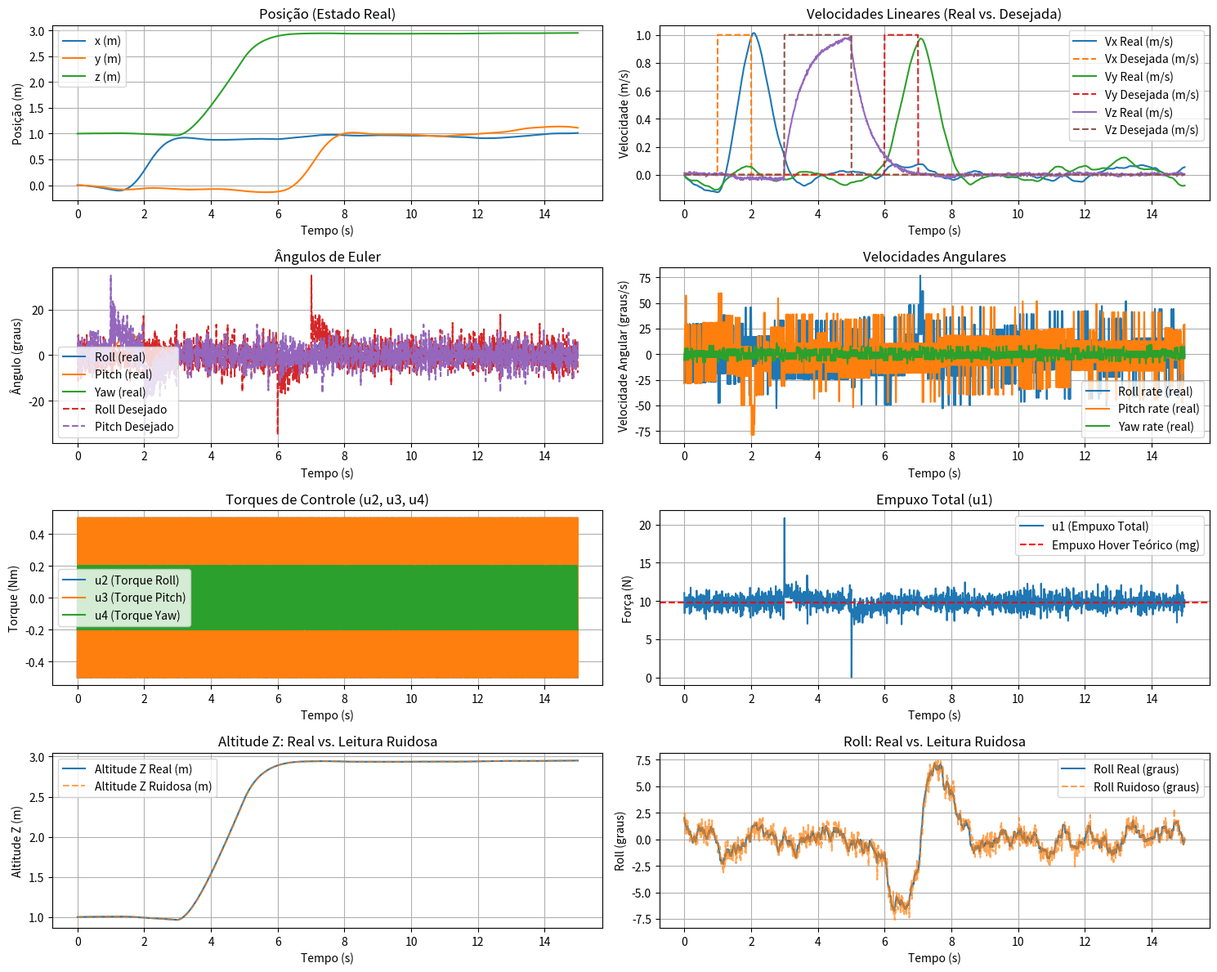
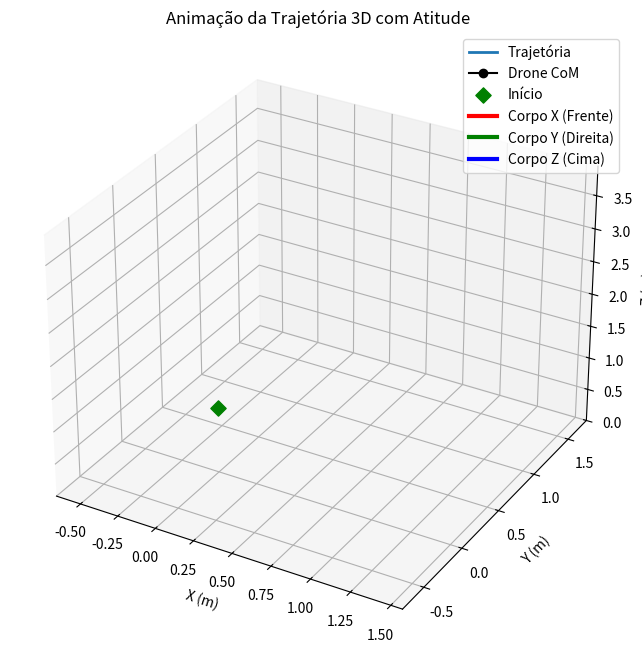

Generate these figures, in order, with matplotlib:
import numpy as np
import scipy.linalg
import matplotlib.pyplot as plt
import matplotlib.animation as animation
from mpl_toolkits.mplot3d import Axes3D

# ... (Mantém todo o código das classes PIDController e Quadrotor como antes) ...
# Quadrotor Parameters
MASS = 1.0
GRAVITY = 9.81
L_ARM = 0.25
I_X = 0.01
I_Y = 0.01
I_Z = 0.02
I1 = (I_Y - I_Z) / I_X
I2 = (I_Z - I_X) / I_Y
I3 = (I_X - I_Y) / I_Z

# Simulation parameters
DT = 0.01
SIM_TIME = 15.0 # Tempo suficiente para observar os pulsos de velocidade

# Noise Parameters
VELOCITY_NOISE_STD = 0.05
ANGLE_NOISE_STD = np.deg2rad(0.5)
ANGULAR_RATE_NOISE_STD = np.deg2rad(1.0)


class PIDController:
    def __init__(self, kp, ki, kd, dt, output_limits=(-np.inf, np.inf)):
        self.kp = kp
        self.ki = ki
        self.kd = kd
        self.dt = dt
        self.integral = 0
        self.previous_error = 0
        self.output_limits = output_limits

    def compute(self, setpoint, current_value):
        error = setpoint - current_value
        self.integral += error * self.dt
        derivative = (error - self.previous_error) / self.dt
        self.previous_error = error
        output = self.kp * error + self.ki * self.integral + self.kd * derivative
        return np.clip(output, self.output_limits[0], self.output_limits[1])

class Quadrotor:
    def __init__(self):
        self.state = np.zeros(12)
        self.state[4] = 1.0

        pid_kp_xy = 2.0
        pid_ki_xy = 0.001
        pid_kd_xy = 0.1
        pid_kp_z = 2.0
        pid_ki_z = 0.001
        pid_kd_z = 0.1

        self.pid_vx = PIDController(pid_kp_xy, pid_ki_xy, pid_kd_xy, DT)
        self.pid_vy = PIDController(pid_kp_xy, pid_ki_xy, pid_kd_xy, DT)
        self.pid_vz = PIDController(pid_kp_z, pid_ki_z, pid_kd_z, DT)

        self.Q_att = np.diag([10, 1, 10, 1, 10, 1]) * 50
        self.R_att = np.diag([0.1, 0.1, 0.1]) * 0.5

    def get_attitude_state_from_full_state(self, full_state):
        return full_state[6:12]

    def get_translational_velocities_from_full_state(self, full_state):
        return full_state[1], full_state[3], full_state[5]

    def velocity_controller(self, des_vx, des_vy, des_vz, current_vx_noisy, current_vy_noisy, current_vz_noisy):
        u_tilde_1 = self.pid_vx.compute(des_vx, current_vx_noisy)
        u_tilde_2 = self.pid_vy.compute(des_vy, current_vy_noisy)
        u_tilde_3 = self.pid_vz.compute(des_vz, current_vz_noisy)

        u1 = MASS * (u_tilde_3 + GRAVITY)
        u1 = np.clip(u1, 0, MASS * GRAVITY * 3)

        denominator = u_tilde_3 + GRAVITY
        if np.abs(denominator) < 1e-6:
            phi_d = 0.0
            theta_d = 0.0
        else:
            phi_d = -u_tilde_2 / denominator
            theta_d = u_tilde_1 / denominator
        psi_d = 0.0
        angle_limit = np.deg2rad(35)
        phi_d = np.clip(phi_d, -angle_limit, angle_limit)
        theta_d = np.clip(theta_d, -angle_limit, angle_limit)
        x_I_d = np.array([phi_d, 0, theta_d, 0, psi_d, 0])
        return u1, x_I_d

    def sdre_attitude_controller(self, x_I_current_noisy, x_I_desired):
        phi_dot_noisy, theta_dot_noisy, psi_dot_noisy = x_I_current_noisy[1], x_I_current_noisy[3], x_I_current_noisy[5]
        A_xI = np.zeros((6, 6))
        A_xI[0, 1], A_xI[2, 3], A_xI[4, 5] = 1, 1, 1
        A_xI[1, 3] = psi_dot_noisy * I1
        A_xI[3, 1] = psi_dot_noisy * I2
        A_xI[5, 1] = theta_dot_noisy * I3
        B_att = np.zeros((6, 3))
        B_att[1, 0], B_att[3, 1], B_att[5, 2] = 1 / I_X, 1 / I_Y, 1 / I_Z
        try:
            P = scipy.linalg.solve_continuous_are(A_xI, B_att, self.Q_att, self.R_att)
        except (np.linalg.LinAlgError, ValueError):
            return np.zeros(3)
        K_sdre = np.linalg.inv(self.R_att) @ B_att.T @ P
        error_att = x_I_current_noisy - x_I_desired
        u_torques = -K_sdre @ error_att
        max_torque_roll_pitch, max_torque_yaw = 0.5, 0.2
        u_torques[0] = np.clip(u_torques[0], -max_torque_roll_pitch, max_torque_roll_pitch)
        u_torques[1] = np.clip(u_torques[1], -max_torque_roll_pitch, max_torque_roll_pitch)
        u_torques[2] = np.clip(u_torques[2], -max_torque_yaw, max_torque_yaw)
        return u_torques

    def update_dynamics(self, u1, u2, u3, u4, dt):
        s = self.state
        phi, phi_dot, theta, theta_dot, psi, psi_dot = s[6], s[7], s[8], s[9], s[10], s[11]
        cphi, sphi, cth, sth, cpsi, spsi = np.cos(phi), np.sin(phi), np.cos(theta), np.sin(theta), np.cos(psi), np.sin(psi)
        x_ddot = (cphi * sth * cpsi + sphi * spsi) * u1 / MASS
        y_ddot = (cphi * sth * spsi - sphi * cpsi) * u1 / MASS
        z_ddot = -GRAVITY + (cphi * cth) * u1 / MASS
        phi_ddot = theta_dot * psi_dot * I1 + u2 / I_X
        theta_ddot = phi_dot * psi_dot * I2 + u3 / I_Y
        psi_ddot = phi_dot * theta_dot * I3 + u4 / I_Z
        s_dot = np.zeros(12)
        s_dot[0], s_dot[1] = s[1], x_ddot
        s_dot[2], s_dot[3] = s[3], y_ddot
        s_dot[4], s_dot[5] = s[5], z_ddot
        s_dot[6], s_dot[7] = s[7], phi_ddot
        s_dot[8], s_dot[9] = s[9], theta_ddot
        s_dot[10], s_dot[11] = s[11], psi_ddot
        self.state += s_dot * dt
        self.state[10] = (self.state[10] + np.pi) % (2 * np.pi) - np.pi

def get_rotation_matrix(phi, theta, psi):
    cphi, sphi, cth, sth, cpsi, spsi = np.cos(phi), np.sin(phi), np.cos(theta), np.sin(theta), np.cos(psi), np.sin(psi)
    R = np.array([
        [cpsi*cth, cpsi*sth*sphi - spsi*cphi, cpsi*sth*cphi + spsi*sphi],
        [spsi*cth, spsi*sth*sphi + cpsi*cphi, spsi*sth*cphi - cpsi*sphi],
        [-sth,     cth*sphi,                  cth*cphi]
    ])
    return R

# --- Simulação ---
quad = Quadrotor()
quad.state[6] = np.deg2rad(2)
quad.state[8] = np.deg2rad(-2)
quad.state[7] = np.deg2rad(1)

time_log, state_log, desired_att_log, u_torques_log, u1_log = [], [], [], [], []
# Log para as velocidades desejadas para plotagem
desired_velocities_log = []
state_noisy_log = []

num_steps = int(SIM_TIME / DT)
animation_speed_factor = 5
animation_frames_step = max(1, int(animation_speed_factor / (DT * 1000) * 1000 * DT))

print(f"Rodando simulação por {SIM_TIME}s com DT={DT}s...")
for i in range(num_steps):
    current_time = i * DT
    time_log.append(current_time)

    # --- Definição das velocidades desejadas com base no tempo ---
    current_desired_vx = 0.0
    if 1.0 <= current_time <= 2.0:
        current_desired_vx = 1.0

    current_desired_vy = 0.0
    if 6.0 <= current_time <= 7.0:
        current_desired_vy = 1.0

    current_desired_vz = 0.0
    if 3.0 <= current_time <= 5.0:
        current_desired_vz = 1.0

    desired_velocities_log.append([current_desired_vx, current_desired_vy, current_desired_vz])
    # --- Fim da definição das velocidades desejadas ---

    current_true_state = quad.state.copy()
    vx_true, vy_true, vz_true = quad.get_translational_velocities_from_full_state(current_true_state)
    vx_noisy = vx_true + np.random.normal(0, VELOCITY_NOISE_STD)
    vy_noisy = vy_true + np.random.normal(0, VELOCITY_NOISE_STD)
    vz_noisy = vz_true + np.random.normal(0, VELOCITY_NOISE_STD)
    x_I_true = quad.get_attitude_state_from_full_state(current_true_state)
    x_I_noisy = x_I_true.copy()
    x_I_noisy[0::2] += np.random.normal(0, ANGLE_NOISE_STD, 3)
    x_I_noisy[1::2] += np.random.normal(0, ANGULAR_RATE_NOISE_STD, 3)
    noisy_state_for_log = current_true_state.copy()
    noisy_state_for_log[1], noisy_state_for_log[3], noisy_state_for_log[5] = vx_noisy, vy_noisy, vz_noisy
    noisy_state_for_log[6:12] = x_I_noisy
    state_noisy_log.append(noisy_state_for_log)

    u1, x_I_d = quad.velocity_controller(current_desired_vx, current_desired_vy, current_desired_vz,
                                         vx_noisy, vy_noisy, vz_noisy)
    desired_att_log.append(x_I_d)
    u1_log.append(u1)
    u_torques = quad.sdre_attitude_controller(x_I_noisy, x_I_d)
    u2, u3, u4 = u_torques[0], u_torques[1], u_torques[2]
    u_torques_log.append(u_torques)
    quad.update_dynamics(u1, u2, u3, u4, DT)
    state_log.append(quad.state.copy())
    if i % (num_steps // 20) == 0 and i > 0:
        print(f"Simulação: {100 * i / num_steps:.0f}% completa. Tempo: {current_time:.2f}s")

print("Simulação completa.")
state_log = np.array(state_log)
state_noisy_log = np.array(state_noisy_log)
desired_att_log = np.array(desired_att_log)
u_torques_log = np.array(u_torques_log)
u1_log = np.array(u1_log)
desired_velocities_log = np.array(desired_velocities_log)


# --- Plots 2D Estáticos ---
print("Gerando plots 2D estáticos...")
fig_2d, axs_2d = plt.subplots(4, 2, figsize=(15, 12))
fig_2d.canvas.manager.set_window_title('Resultados da Simulação 2D (Estático)')

axs_2d[0, 0].plot(time_log, state_log[:, 0], label='x (m)')
axs_2d[0, 0].plot(time_log, state_log[:, 2], label='y (m)')
axs_2d[0, 0].plot(time_log, state_log[:, 4], label='z (m)')
axs_2d[0, 0].set_title('Posição (Estado Real)')
axs_2d[0, 0].set_xlabel('Tempo (s)'), axs_2d[0, 0].set_ylabel('Posição (m)'), axs_2d[0, 0].legend(), axs_2d[0, 0].grid(True)

# Modificado para mostrar Vx, Vy, Vz desejadas e reais
axs_2d[0, 1].plot(time_log, state_log[:, 1], label='Vx Real (m/s)')
axs_2d[0, 1].plot(time_log, desired_velocities_log[:, 0], '--', label='Vx Desejada (m/s)')
axs_2d[0, 1].plot(time_log, state_log[:, 3], label='Vy Real (m/s)')
axs_2d[0, 1].plot(time_log, desired_velocities_log[:, 1], '--', label='Vy Desejada (m/s)')
axs_2d[0, 1].plot(time_log, state_log[:, 5], label='Vz Real (m/s)')
axs_2d[0, 1].plot(time_log, desired_velocities_log[:, 2], '--', label='Vz Desejada (m/s)')
axs_2d[0, 1].set_title('Velocidades Lineares (Real vs. Desejada)')
axs_2d[0, 1].set_xlabel('Tempo (s)'), axs_2d[0, 1].set_ylabel('Velocidade (m/s)'), axs_2d[0, 1].legend(), axs_2d[0, 1].grid(True)


axs_2d[1, 0].plot(time_log, np.rad2deg(state_log[:, 6]), label='Roll (real)')
axs_2d[1, 0].plot(time_log, np.rad2deg(state_log[:, 8]), label='Pitch (real)')
axs_2d[1, 0].plot(time_log, np.rad2deg(state_log[:, 10]), label='Yaw (real)')
axs_2d[1, 0].plot(time_log, np.rad2deg(desired_att_log[:, 0]), '--', label='Roll Desejado')
axs_2d[1, 0].plot(time_log, np.rad2deg(desired_att_log[:, 2]), '--', label='Pitch Desejado')
axs_2d[1, 0].set_title('Ângulos de Euler')
axs_2d[1, 0].set_xlabel('Tempo (s)'), axs_2d[1, 0].set_ylabel('Ângulo (graus)'), axs_2d[1, 0].legend(), axs_2d[1, 0].grid(True)

axs_2d[1, 1].plot(time_log, np.rad2deg(state_log[:, 7]), label='Roll rate (real)')
axs_2d[1, 1].plot(time_log, np.rad2deg(state_log[:, 9]), label='Pitch rate (real)')
axs_2d[1, 1].plot(time_log, np.rad2deg(state_log[:, 11]), label='Yaw rate (real)')
axs_2d[1, 1].set_title('Velocidades Angulares')
axs_2d[1, 1].set_xlabel('Tempo (s)'), axs_2d[1, 1].set_ylabel('Velocidade Angular (graus/s)'), axs_2d[1, 1].legend(), axs_2d[1, 1].grid(True)

axs_2d[2, 0].plot(time_log, u_torques_log[:, 0], label='u2 (Torque Roll)')
axs_2d[2, 0].plot(time_log, u_torques_log[:, 1], label='u3 (Torque Pitch)')
axs_2d[2, 0].plot(time_log, u_torques_log[:, 2], label='u4 (Torque Yaw)')
axs_2d[2, 0].set_title('Torques de Controle (u2, u3, u4)')
axs_2d[2, 0].set_xlabel('Tempo (s)'), axs_2d[2, 0].set_ylabel('Torque (Nm)'), axs_2d[2, 0].legend(), axs_2d[2, 0].grid(True)

axs_2d[2, 1].plot(time_log, u1_log, label='u1 (Empuxo Total)')
axs_2d[2, 1].axhline(MASS * GRAVITY, color='r', linestyle='--', label='Empuxo Hover Teórico (mg)')
axs_2d[2, 1].set_title('Empuxo Total (u1)')
axs_2d[2, 1].set_xlabel('Tempo (s)'), axs_2d[2, 1].set_ylabel('Força (N)'), axs_2d[2, 1].legend(), axs_2d[2, 1].grid(True)

axs_2d[3, 0].plot(time_log, state_log[:, 4], label='Altitude Z Real (m)')
axs_2d[3, 0].plot(time_log, state_noisy_log[:, 4], alpha=0.7, linestyle='--', label='Altitude Z Ruidosa (m)')
axs_2d[3, 0].set_xlabel('Tempo (s)'), axs_2d[3, 0].set_ylabel('Altitude Z (m)')
axs_2d[3, 0].set_title('Altitude Z: Real vs. Leitura Ruidosa')
axs_2d[3, 0].legend(), axs_2d[3, 0].grid(True)

axs_2d[3, 1].plot(time_log, np.rad2deg(state_log[:, 6]), label='Roll Real (graus)')
axs_2d[3, 1].plot(time_log, np.rad2deg(state_noisy_log[:, 6]), alpha=0.7, linestyle='--', label='Roll Ruidoso (graus)')
axs_2d[3, 1].set_xlabel('Tempo (s)'), axs_2d[3, 1].set_ylabel('Roll (graus)')
axs_2d[3, 1].set_title('Roll: Real vs. Leitura Ruidosa')
axs_2d[3, 1].legend(), axs_2d[3, 1].grid(True)

fig_2d.tight_layout()
plt.show(block=False)


# --- Animação 3D Separada com Representação de Atitude Ajustada ---
print("Preparando animação 3D com atitude ajustada...")
fig_anim = plt.figure(figsize=(10, 8))
fig_anim.canvas.manager.set_window_title('Animação da Trajetória 3D do Drone com Atitude (Ajustada)')
ax_anim = fig_anim.add_subplot(111, projection='3d')

x_min, x_max = np.min(state_log[:, 0]), np.max(state_log[:, 0])
y_min, y_max = np.min(state_log[:, 2]), np.max(state_log[:, 2])
z_min, z_max = np.min(state_log[:, 4]), np.max(state_log[:, 4])
margin_factor = 0.5 
margin_x = max((x_max - x_min) * margin_factor, 0.5) 
margin_y = max((y_max - y_min) * margin_factor, 0.5)
margin_z = max((z_max - z_min) * margin_factor, 0.5)
ax_anim.set_xlim([x_min - margin_x, x_max + margin_x])
ax_anim.set_ylim([y_min - margin_y, y_max + margin_y])
ax_anim.set_zlim([max(0, z_min - margin_z), z_max + margin_z])

ax_anim.set_xlabel('X (m)'), ax_anim.set_ylabel('Y (m)'), ax_anim.set_zlabel('Z (m)')
ax_anim.set_title('Animação da Trajetória 3D com Atitude')
ax_anim.grid(True)

line_traj, = ax_anim.plot([], [], [], lw=2, label='Trajetória')
drone_marker, = ax_anim.plot([], [], [], marker='o', markersize=6, color='black', label='Drone CoM')
start_point = ax_anim.scatter(state_log[0, 0], state_log[0, 2], state_log[0, 4], c='g', marker='D', s=60, label='Início')

body_axis_length = 0.5
half_axis_len = body_axis_length / 2.0

body_x_line, = ax_anim.plot([], [], [], color='red', lw=3, label='Corpo X (Frente)') 
body_y_line, = ax_anim.plot([], [], [], color='green', lw=3, label='Corpo Y (Direita)')
body_z_line, = ax_anim.plot([], [], [], color='blue', lw=3, label='Corpo Z (Cima)')
ax_anim.legend(loc='best')

def init_animation():
    line_traj.set_data_3d([], [], [])
    drone_marker.set_data_3d([], [], [])
    body_x_line.set_data_3d([], [], [])
    body_y_line.set_data_3d([], [], [])
    body_z_line.set_data_3d([], [], [])
    return line_traj, drone_marker, body_x_line, body_y_line, body_z_line

num_animation_frames = len(time_log) // animation_frames_step

def update_animation(frame_idx):
    sim_idx = min(frame_idx * animation_frames_step, len(time_log) - 1)
    line_traj.set_data_3d(state_log[:sim_idx+1, 0], state_log[:sim_idx+1, 2], state_log[:sim_idx+1, 4])
    current_pos = state_log[sim_idx, 0:6:2]
    drone_marker.set_data_3d([current_pos[0]], [current_pos[1]], [current_pos[2]])
    phi, theta, psi = state_log[sim_idx, 6], state_log[sim_idx, 8], state_log[sim_idx, 10]
    R_body_to_inertial = get_rotation_matrix(phi, theta, psi)
    body_x_axis_vec_body = np.array([1, 0, 0])
    body_y_axis_vec_body = np.array([0, 1, 0])
    body_z_axis_vec_body = np.array([0, 0, 1])
    tip_x_inertial = R_body_to_inertial @ (body_x_axis_vec_body * half_axis_len)
    tip_y_inertial = R_body_to_inertial @ (body_y_axis_vec_body * half_axis_len)
    tip_z_inertial = R_body_to_inertial @ (body_z_axis_vec_body * half_axis_len)
    body_x_line.set_data_3d([current_pos[0] - tip_x_inertial[0], current_pos[0] + tip_x_inertial[0]],
                            [current_pos[1] - tip_x_inertial[1], current_pos[1] + tip_x_inertial[1]],
                            [current_pos[2] - tip_x_inertial[2], current_pos[2] + tip_x_inertial[2]])
    body_y_line.set_data_3d([current_pos[0] - tip_y_inertial[0], current_pos[0] + tip_y_inertial[0]],
                            [current_pos[1] - tip_y_inertial[1], current_pos[1] + tip_y_inertial[1]],
                            [current_pos[2] - tip_y_inertial[2], current_pos[2] + tip_y_inertial[2]])
    body_z_line.set_data_3d([current_pos[0] - tip_z_inertial[0], current_pos[0] + tip_z_inertial[0]],
                            [current_pos[1] - tip_z_inertial[1], current_pos[1] + tip_z_inertial[1]],
                            [current_pos[2] - tip_z_inertial[2], current_pos[2] + tip_z_inertial[2]])
    ax_anim.set_title(f'Animação 3D com Atitude (Tempo: {time_log[sim_idx]:.2f}s)')
    return line_traj, drone_marker, body_x_line, body_y_line, body_z_line

anim_interval_ms = 40
ani = animation.FuncAnimation(fig_anim, update_animation, frames=num_animation_frames,
                              init_func=init_animation, blit=True, interval=anim_interval_ms, repeat=False)
plt.show()
print("Fim do script.")
